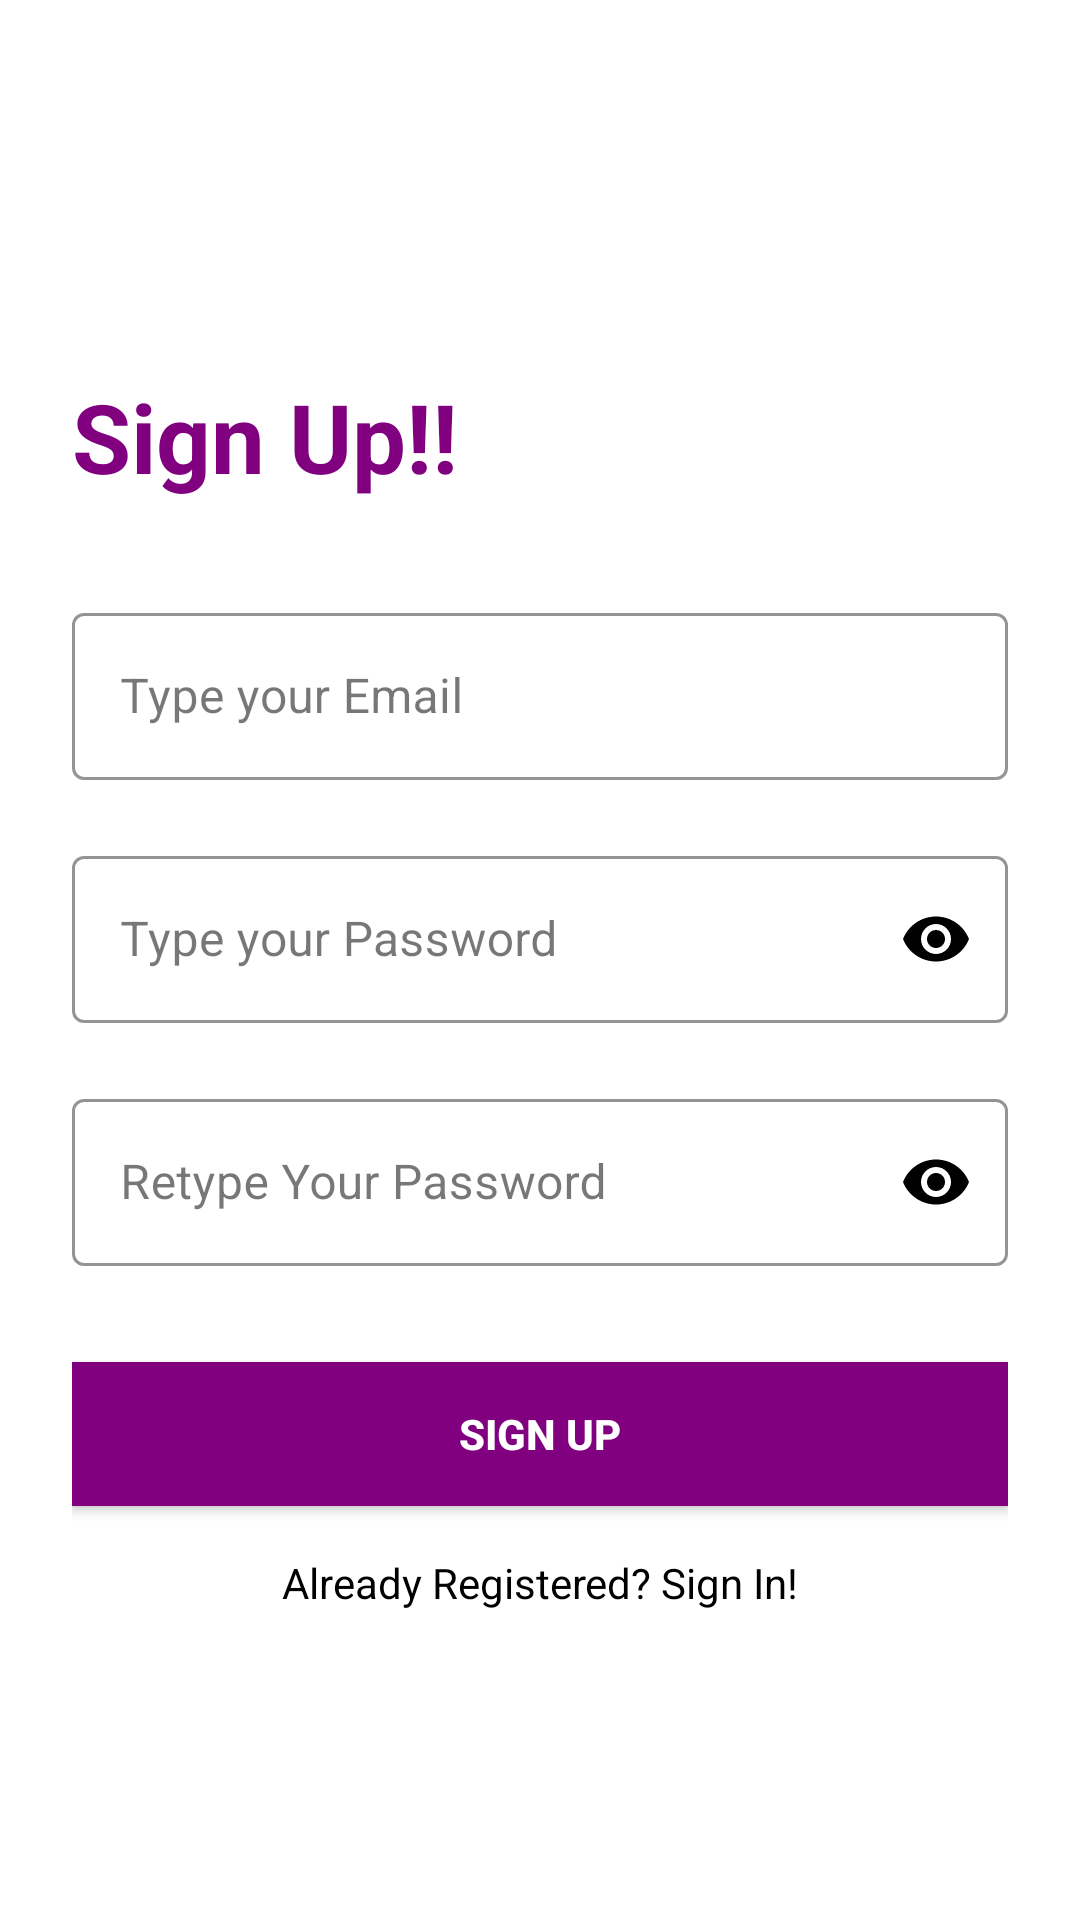

Reconstruct the res/layout file that produces this screen, plus the resources it refers to.
<!-- AndroidManifest.xml: application theme Theme.Studyonline -->
<!-- res/layout/activity_sign_up.xml -->
<?xml version="1.0" encoding="utf-8"?>
<androidx.constraintlayout.widget.ConstraintLayout
    xmlns:android="http://schemas.android.com/apk/res/android"
    xmlns:app="http://schemas.android.com/apk/res-auto"
    xmlns:tools="http://schemas.android.com/tools"
    android:layout_width="match_parent"
    android:layout_height="match_parent"
    android:background="@color/white"
    android:padding="24dp"
    tools:context=".SignUpActivity">

    
    <androidx.constraintlayout.widget.Guideline
        android:id="@+id/topGuideline"
        android:layout_width="wrap_content"
        android:layout_height="wrap_content"
        android:orientation="horizontal"
        app:layout_constraintGuide_begin="100dp" />

    
    <TextView
        android:id="@+id/signupTitle"
        android:layout_width="wrap_content"
        android:layout_height="wrap_content"
        android:text="Sign Up!!"
        android:textSize="32sp"
        android:textStyle="bold"
        android:fontFamily="sans-serif"
        android:textColor="@color/purple_200"
        app:layout_constraintTop_toTopOf="@id/topGuideline"
        app:layout_constraintStart_toStartOf="parent" />

    
    <com.google.android.material.textfield.TextInputLayout
        android:id="@+id/emailLayout"
        style="@style/Widget.MaterialComponents.TextInputLayout.OutlinedBox"
        android:layout_width="0dp"
        android:layout_height="wrap_content"
        android:hint="Type your Email"
        app:startIconTint="@color/black"
        app:boxStrokeColor="@color/light_green"
        app:hintTextColor="@color/black"
        app:endIconMode="clear_text"
        app:endIconTint="@color/black"
        app:boxStrokeWidthFocused="2dp"
        app:layout_constraintTop_toBottomOf="@id/signupTitle"
        app:layout_constraintStart_toStartOf="parent"
        app:layout_constraintEnd_toEndOf="parent"
        android:layout_marginTop="32dp">

        <com.google.android.material.textfield.TextInputEditText
            android:id="@+id/emailEt"
            android:layout_width="match_parent"
            android:layout_height="wrap_content"
            android:inputType="textEmailAddress"
            android:textColor="@color/black"
            android:fontFamily="sans-serif" />
    </com.google.android.material.textfield.TextInputLayout>

    
    <com.google.android.material.textfield.TextInputLayout
        android:id="@+id/passwordLayout"
        style="@style/Widget.MaterialComponents.TextInputLayout.OutlinedBox"
        android:layout_width="0dp"
        android:layout_height="wrap_content"
        android:hint="Type your Password"

        app:startIconTint="@color/black"
        app:boxStrokeColor="@color/light_green"
        app:hintTextColor="@color/black"
        app:endIconMode="password_toggle"
        app:endIconTint="@color/black"
        app:boxStrokeWidthFocused="2dp"
        app:layout_constraintTop_toBottomOf="@id/emailLayout"
        app:layout_constraintStart_toStartOf="parent"
        app:layout_constraintEnd_toEndOf="parent"
        android:layout_marginTop="20dp">

        <com.google.android.material.textfield.TextInputEditText
            android:id="@+id/passET"
            android:layout_width="match_parent"
            android:layout_height="wrap_content"
            android:inputType="textPassword"
            android:textColor="@color/black"
            android:fontFamily="sans-serif" />
    </com.google.android.material.textfield.TextInputLayout>

    
    <com.google.android.material.textfield.TextInputLayout
        android:id="@+id/confirmPasswordLayout"
        style="@style/Widget.MaterialComponents.TextInputLayout.OutlinedBox"
        android:layout_width="0dp"
        android:layout_height="wrap_content"
        android:hint="Retype Your Password"
        app:startIconTint="@color/black"
        app:boxStrokeColor="@color/light_green"
        app:hintTextColor="@color/black"
        app:endIconMode="password_toggle"
        app:endIconTint="@color/black"
        app:boxStrokeWidthFocused="2dp"
        app:layout_constraintTop_toBottomOf="@id/passwordLayout"
        app:layout_constraintStart_toStartOf="parent"
        app:layout_constraintEnd_toEndOf="parent"
        android:layout_marginTop="20dp">

        <com.google.android.material.textfield.TextInputEditText
            android:id="@+id/confirmPassEt"
            android:layout_width="match_parent"
            android:layout_height="wrap_content"
            android:inputType="textPassword"
            android:textColor="@color/black"
            android:fontFamily="sans-serif" />
    </com.google.android.material.textfield.TextInputLayout>

    
    <androidx.appcompat.widget.AppCompatButton
        android:id="@+id/button"
        android:layout_width="0dp"
        android:layout_height="wrap_content"
        android:layout_marginTop="32dp"
        android:text="Sign Up"
        android:textColor="@color/white"
        android:background="@color/purple_200"
        android:textStyle="bold"
        app:layout_constraintTop_toBottomOf="@id/confirmPasswordLayout"
        app:layout_constraintStart_toStartOf="parent"
        app:layout_constraintEnd_toEndOf="parent" />

    
    <TextView
        android:id="@+id/textView"
        android:layout_width="wrap_content"
        android:layout_height="wrap_content"
        android:text="Already Registered? Sign In!"
        android:textColor="@color/black"
        android:textSize="14sp"
        android:layout_marginTop="16dp"
        app:layout_constraintTop_toBottomOf="@id/button"
        app:layout_constraintStart_toStartOf="parent"
        app:layout_constraintEnd_toEndOf="parent" />

</androidx.constraintlayout.widget.ConstraintLayout>
<!-- resources referenced by this layout -->
<resources>
  <color name="black">#FF000000</color>
  <color name="light_green">#27dec1</color>
  <color name="purple_200">#800080</color>
  <color name="white">#FFFFFFFF</color>
  <style name="Theme.Studyonline" parent="Base.Theme.Studyonline" />
  <style name="Base.Theme.Studyonline" parent="Theme.Material3.DayNight.NoActionBar">
  
      </style>
</resources>
